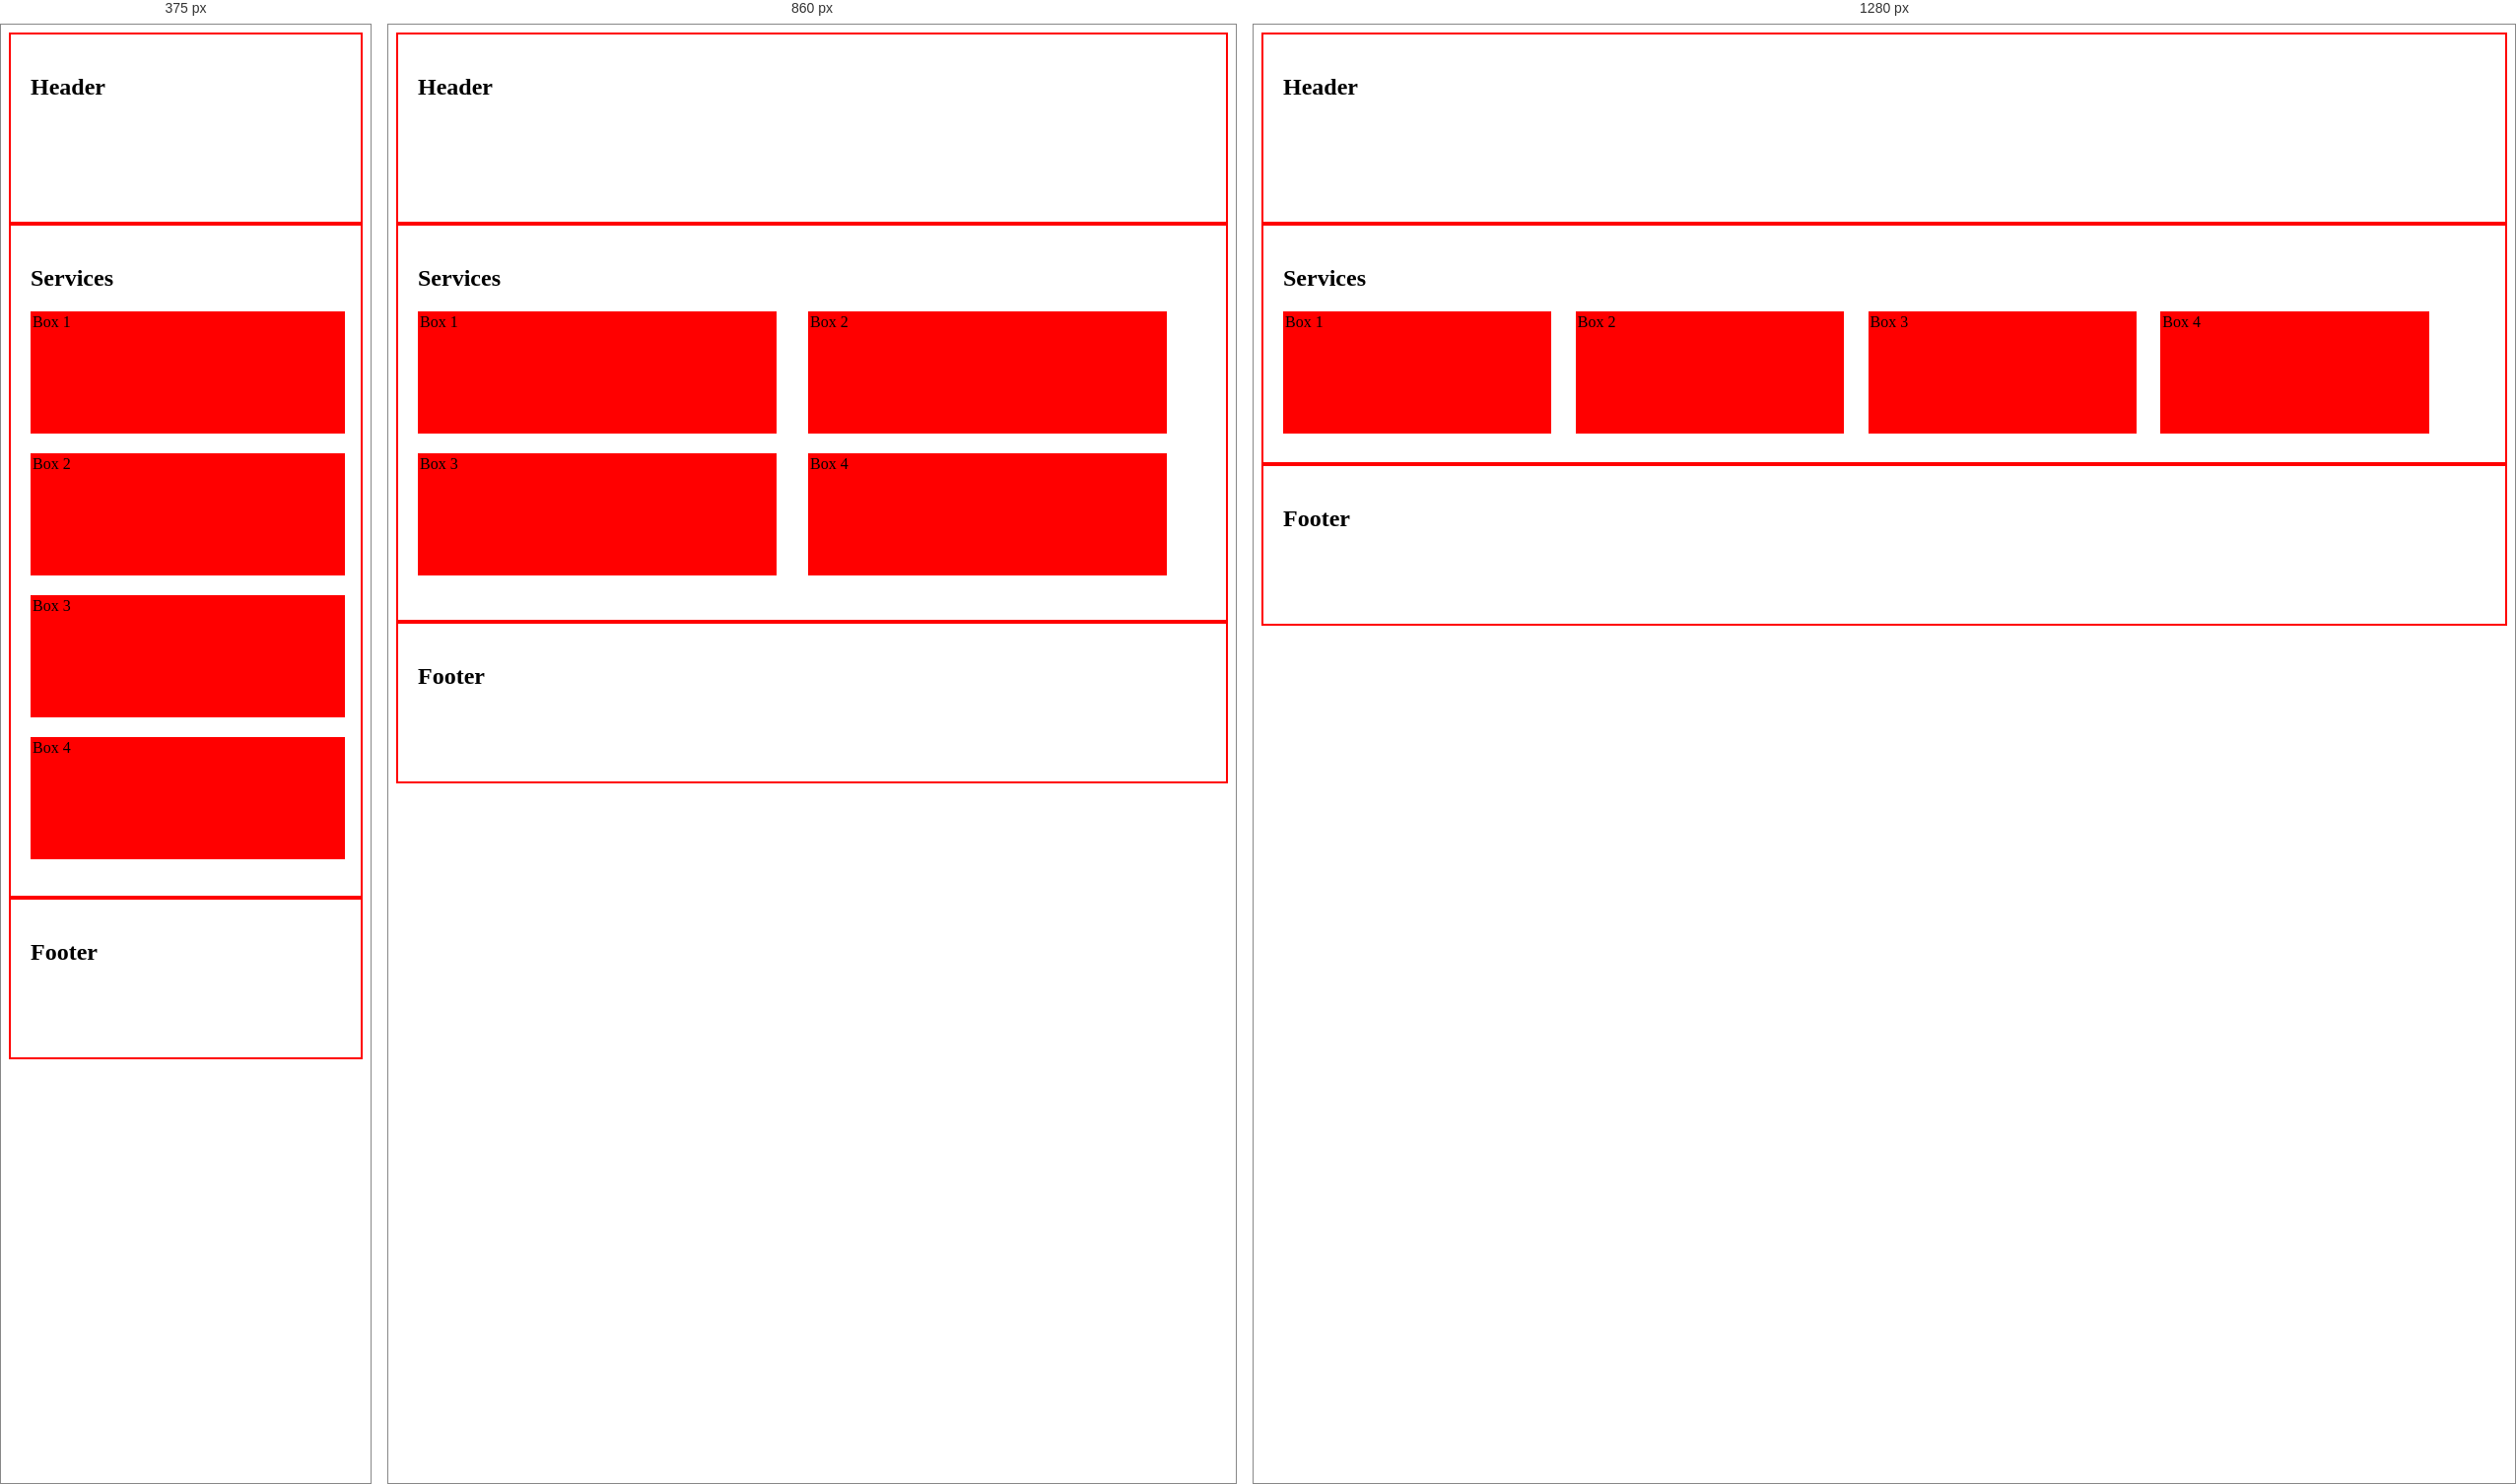
Rendered at 375 px, 860 px and 1280 px, left to right.

<!-- file: latihan2a.html -->
<!DOCTYPE html>
<html lang="en">
<head>
    <meta charset="UTF-8">
    <meta name="viewport" content="width=device-width, initial-scale=1.0">
    <title>Desain Responsif</title>
    <style type="text/css">
        #wrapper{
            margin:auto;
            width: 100%;
        }
        #header{
            height: 150px;
            padding: 20px;
            border: 2px solid red;
        }
        #nav{
            margin: auto;
            padding: 20px;
            height: 200px;
            border: 2px solid red;
        }
        .box{
            float: left;
            width: 22%;
            margin: 0 2% 0 0;
            height: 120px;
            background: red;
            border: 2px solid red;
        }

        #footer{
            padding: 20px;
            height: 120px;
            border: 2px solid red;
        }
        @media only screen and (max-width: 1080px){
            #nav{
                height: 360px;
            }
            .box{
                width: 45%;
                margin: 0 4% 20px 0;
            }
        }
        @media only screen and (max-width: 640px){
            #nav{
                height: 640px;
            }
            .box{
                width: 100%;
                margin: 0 0 20px 0;
            }
        }
    </style>
</head>
<body>
    <div id="wrapper">
        <div id="header">
            <h2>Header</h2>
        </div>
        <div id="nav">
            <h2>Services</h2>
            <div class="box">Box 1</div>
            <div class="box">Box 2</div>
            <div class="box">Box 3</div>
            <div class="box">Box 4</div>
        </div>
        <div id="footer">
            <h2>Footer</h2>
        </div>
    </div>
</body>
</html>